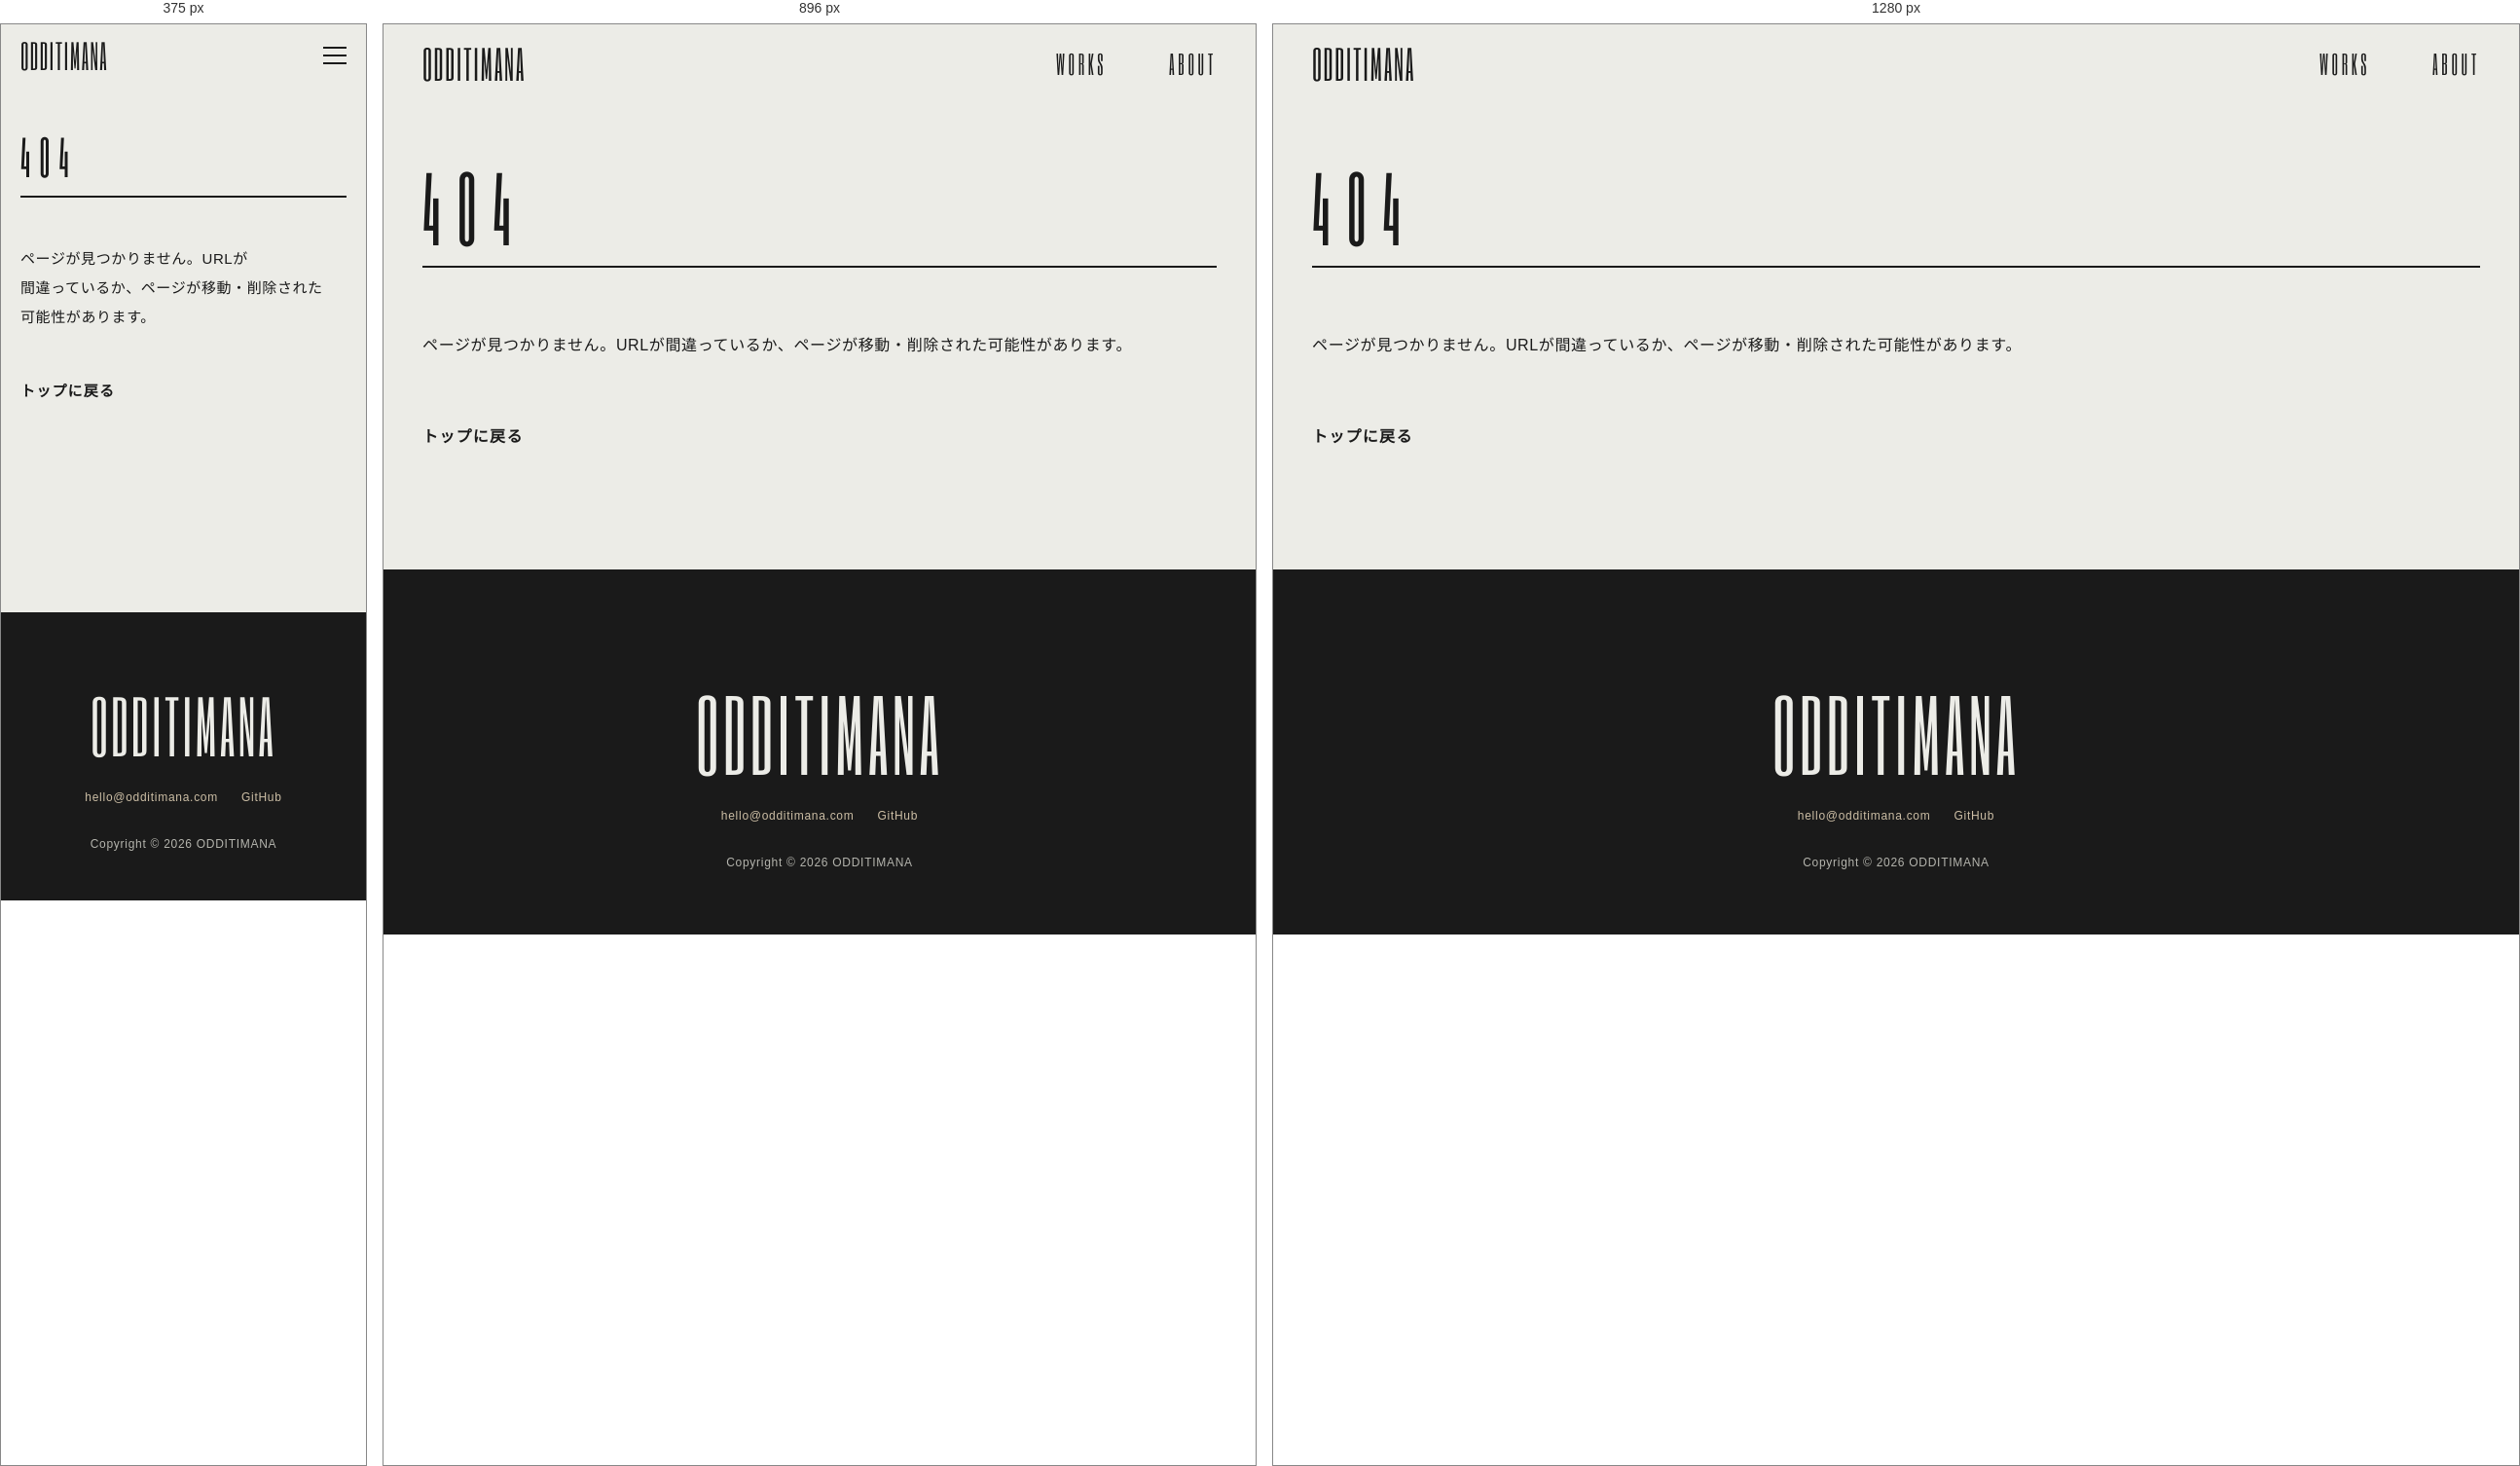
Rendered at 375 px, 896 px and 1280 px, left to right.

<!-- file: 404.html -->
<!DOCTYPE html>
<html lang="ja">
<head>
  <meta charset="UTF-8">
  <meta name="viewport" content="width=device-width, initial-scale=1.0">
  <title>ページが見つかりません｜ODDITIMANA</title>
  <meta name="robots" content="noindex">
  <!-- 存在しない URL ならどの深さでもこのファイルが返されるので、パスはすべて / から始める -->
  <link rel="icon" href="/favicon.svg" type="image/svg+xml">
  <link rel="apple-touch-icon" href="/apple-touch-icon.png">
  <link rel="preload" href="/fonts/six-caps-latin.woff2" as="font" type="font/woff2" crossorigin>
  <link rel="preconnect" href="https://fonts.googleapis.com">
  <link rel="preconnect" href="https://fonts.gstatic.com" crossorigin>
  <link rel="stylesheet" href="https://fonts.googleapis.com/css2?family=Noto+Sans+JP:wght@400;700&display=swap">
  <link rel="stylesheet" href="/css/style.css">
  <script src="/js/main.js" defer></script>
</head>
<body>

  <header class="site-header">
    <div class="container site-header__inner">
      <a class="site-logo" href="/">ODDITIMANA</a>
      <button class="nav-toggle" type="button" aria-expanded="false" aria-controls="global-nav" aria-label="メニューを開く">
        <span class="nav-toggle__bar"></span>
      </button>
      <nav class="global-nav" id="global-nav" aria-label="グローバルナビゲーション">
        <ul class="global-nav__list">
          <li><a class="global-nav__link" href="/">WORKS</a></li>
          <li><a class="global-nav__link" href="/about/">ABOUT</a></li>
        </ul>
      </nav>
    </div>
  </header>

  <main class="not-found">
    <div class="container">
      <h1 class="section-title">404</h1>
      <p class="not-found__text">ページが<wbr>見つかりません。<wbr>URLが<wbr>間違っているか、<wbr>ページが<wbr>移動・<wbr>削除された<wbr>可能性があります。</p>
      <p class="not-found__back"><a class="line-link" href="/">トップに戻る</a></p>
    </div>
  </main>

  <footer class="site-footer">
    <div class="container">
      <a class="site-footer__logo" href="/">ODDITIMANA</a>
      <ul class="site-footer__links">
        <li><a class="line-link" href="mailto:hello@odditimana.com">hello@odditimana.com</a></li>
        <li><a class="line-link" href="https://github.com/odditymana" target="_blank" rel="noopener">GitHub</a></li>
      </ul>
      <small class="site-footer__copy">Copyright &copy; 2026 ODDITIMANA</small>
    </div>
  </footer>

</body>
</html>


/* @media block from style.css */
@media (min-width: 768px) {
  :root {
    --space-ml: 40px;
    --space-l: 64px;
    --space-xl: 120px;
    --gutter: 40px;
    --header-height: 80px;
  }
}

/* @media block from style.css */
@media (min-width: 768px) {
  .site-logo {
    font-size: 40px;
  }

  .site-logo img {
    height: 40px;
  }

  .nav-toggle {
    display: none;
  }

  .global-nav {
    position: static;
    display: block;
    background: none;
    opacity: 1;
    visibility: visible;
  }

  .global-nav__list {
    flex-direction: row;
    gap: var(--space-l);
  }

  .global-nav__link {
    position: relative;
    padding-block: var(--space-xs);
    font-size: 26px;
    letter-spacing: 0.14em;
  }

  .global-nav__link::after {
    content: "";
    position: absolute;
    left: 0;
    bottom: 2px;
    width: 100%;
    height: 1px;
    background-color: currentColor;
    transform: scaleX(0);
    transform-origin: left;
    transition: transform var(--transition);
  }

  /* aria-current は、そのページ自体なら "page"、作品詳細のように配下のページなら "true" */
  .global-nav__link:hover::after,
  .global-nav__link[aria-current]::after {
    transform: scaleX(1);
  }
}

/* @media block from style.css */
@media (min-width: 768px) {
  .hero {
    /* 240px = 上の余白 8 ＋ KAZUKI ABE の行 20 ＋ 見出しとの間 64 ＋ 説明文 2行と上の余白 約80 ＋ 下の余白 64 */
    --hero-h: calc(100svh - var(--header-height) - 240px);
    /* 「WEB DESIGN」（幅 2.43em）が枠の幅に収まり、2行 × 0.9 = 1.8em が高さに収まる大きさ */
    --hero-fs: max(min(var(--hero-w) / 2.43, var(--hero-h) / 1.8), 132px);
    padding-bottom: var(--space-l);
  }

  .hero__label,
  .hero__venue {
    font-size: 13px;
  }

  .hero__label {
    gap: var(--space-m);
  }

  .hero__label::before {
    width: 72px;
  }

  .hero__line--1,
  .hero__line--2 {
    display: inline;
  }

  .hero__text {
    font-size: 14px;
    line-height: 1.8;
  }
}

/* @media block from style.css */
@media (min-width: 1024px) {
  .hero {
    /* 説明文が大見出しの横に入るので、高さから引くのは 160px（上の余白〜下の余白、説明文の分なし） */
    --hero-h: calc(100svh - var(--header-height) - 160px);
  }

  .hero__text {
    grid-area: 1 / 1;
    align-self: end;
    justify-self: start;
    max-width: calc(var(--hero-w) - var(--hero-fs) * 1.94 - var(--space-l));
    margin-top: 0;
    font-size: 15px;
  }
}

/* @media block from style.css */
@media (min-width: 768px) {
  .info-list {
    --info-value-size: 16px;
  }

  .info-list__row {
    grid-template-columns: 160px 1fr;
    gap: var(--space-m);
  }

  .info-list dt {
    font-size: 13px;
  }
}

/* @media block from style.css */
@media (min-width: 768px) {
  .works-grid {
    grid-template-columns: repeat(2, 1fr);
    gap: var(--space-l) var(--space-m);
  }

  .work-card__title {
    font-size: 18px;
  }

  .work-card__text {
    font-size: clamp(16px, 1.2vw, 17px);
  }

  /* 特集カード：2列分の幅を使い、左に正方形のフライヤー、右の列の上にチケット、その下に文字を置く。
     列の幅と間隔は一覧と同じにして、下の2列と縦の線を揃える。
     右の列は上揃えにして、チケット＋文字の高さを左の正方形とおおむね揃える */
  .work-card--feature {
    grid-column: 1 / -1;
    display: grid;
    grid-template-columns: repeat(2, 1fr);
    grid-template-rows: auto 1fr;
    column-gap: var(--space-m);
    align-items: start;
  }

  .work-card--feature > .work-card__zoom:first-child {
    grid-row: 1 / -1;
  }

  .work-card--feature .work-card__ticket {
    margin-top: 0;
  }

  .work-card--feature .work-card__body {
    max-width: 30em;
  }
}

/* @media block from style.css */
@media (min-width: 768px) {
  .site-footer__logo {
    font-size: 96px;
  }
}

/* @media block from style.css */
@media (min-width: 768px) {
  .lightbox {
    padding: 64px;
  }

  .lightbox__close {
    top: 12px;
    right: 12px;
  }
}

/* @media block from style.css */
@media (min-width: 768px) {
  .profile {
    grid-template-columns: 3fr 2fr;
    align-items: start;
  }

  .profile__photo {
    order: 0;
  }

  .profile__name-en {
    font-size: 120px;
  }

  .profile__role {
    font-size: 13px;
  }

  .profile__text {
    font-size: clamp(16px, 1.2vw, 17px);
  }

  .about-heading,
  .work-shots__title {
    font-size: 56px;
  }

  .contact-list {
    font-size: 16px;
  }
}

/* @media block from style.css */
@media (min-width: 768px) {
  /* PCは切り抜かず、モックアップ全体を表示する */
  .work-detail__hero {
    aspect-ratio: auto;
  }

  .work-detail__hero img {
    width: 100%;
    margin-left: 0;
  }

  .work-detail__title {
    font-size: 40px;
  }

  .work-detail__lead {
    font-size: clamp(16px, 1.2vw, 17px);
  }

  .shot-list {
    gap: var(--space-xl);
  }

  /* 縦長の画面を横に2枚。幅いっぱいだと高くなりすぎるので、並びの幅を抑える */
  .shot-list--sp {
    grid-template-columns: repeat(2, 1fr);
    gap: var(--space-l);
    max-width: 800px;
  }

  .shot__caption {
    font-size: 15px;
  }

  .work-shots__text,
  .task-list li {
    font-size: 16px;
  }

  .shot-list--steps {
    grid-template-columns: repeat(3, 1fr);
    gap: var(--space-m);
  }

  /* 前の版は今の版より目立たないよう、幅を抑えて左揃えにする */
  .work-version__shots {
    max-width: 720px;
  }

  /* 正方形に近いキャプチャは、幅いっぱいだと画面より高くなるので、幅を抑えて左揃えにする */
  .shot--narrow {
    max-width: 720px;
  }

  /* 実際のサイトでの表示サイズに近づけるため、幅を抑えて左揃えにする */
  .banner-list {
    max-width: 720px;
  }

  .banner-list--series {
    grid-template-columns: repeat(3, 1fr);
  }

  .work-pager {
    font-size: 16px;
  }

  .work-pager__label {
    font-size: 13px;
  }
}

/* @media block from style.css */
@media (min-width: 768px) {
  .not-found__text,
  .not-found__back {
    font-size: 16px;
  }
}